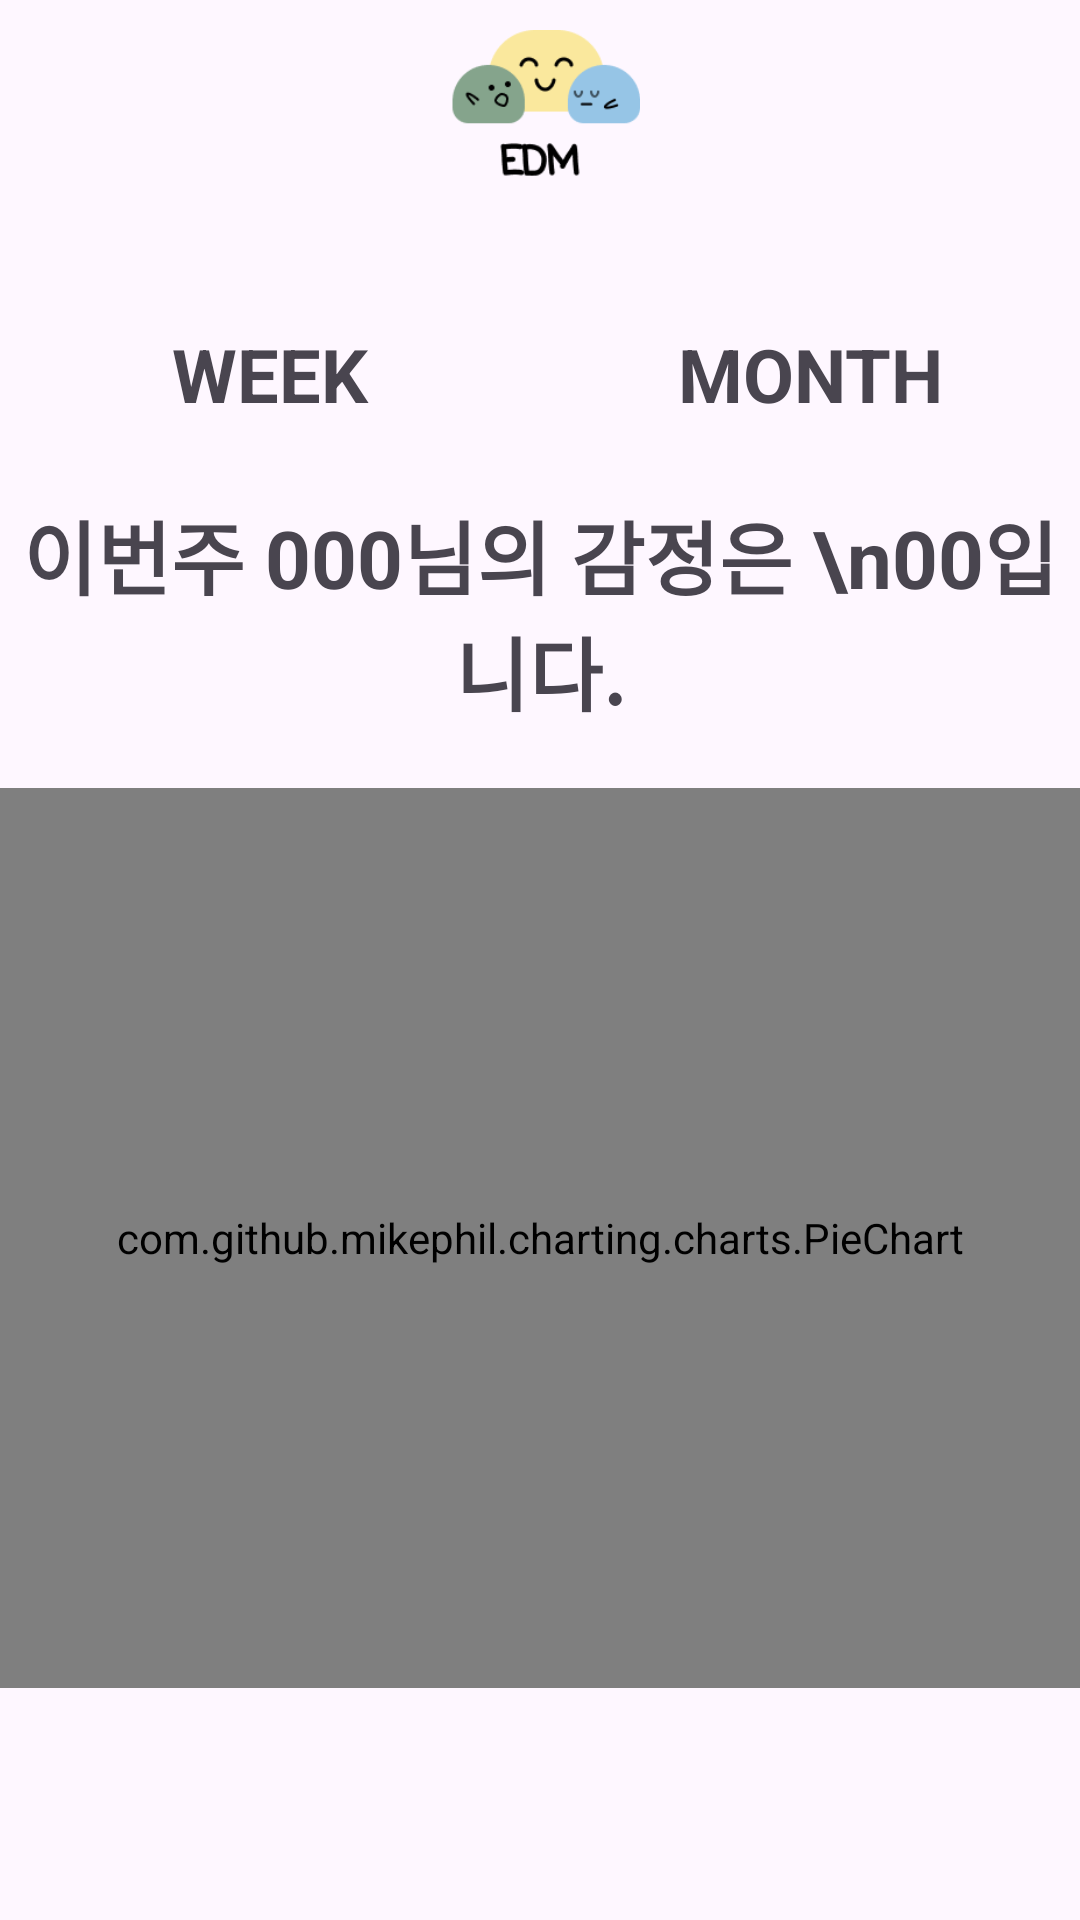

This screen was rendered from an Android layout file. Write that file and the resources it references.
<!-- AndroidManifest.xml: application theme Theme.CapstoneFinalDiary -->
<!-- res/layout/week_fragment.xml -->
<?xml version="1.0" encoding="utf-8"?>
<androidx.drawerlayout.widget.DrawerLayout
    xmlns:android="http://schemas.android.com/apk/res/android"
    xmlns:app="http://schemas.android.com/apk/res-auto"
    xmlns:tools="http://schemas.android.com/tools"
    android:id="@+id/drawer"
    android:layout_width="match_parent"
    android:layout_height="match_parent"
    android:orientation="vertical"
    tools:context=".WeekFragment">    

    <androidx.constraintlayout.widget.ConstraintLayout
        android:layout_width="match_parent"
        android:layout_height="match_parent">

        <include
            android:id="@+id/include2"
            layout="@layout/toolbar"
            android:layout_width="match_parent"
            android:layout_height="wrap_content"
            tools:layout_editor_absoluteX="0dp"
            tools:layout_editor_absoluteY="0dp" />

        <LinearLayout
            android:layout_width="match_parent"
            android:layout_height="wrap_content"
            android:orientation="vertical"
            app:layout_constraintTop_toBottomOf="@id/include2"
            app:layout_constraintLeft_toLeftOf="parent"
            app:layout_constraintRight_toRightOf="parent">

            <LinearLayout
                android:layout_width="match_parent"
                android:layout_height="wrap_content"
                android:orientation="horizontal"
                android:layout_marginTop="40dp">

                <TextView
                    android:id="@+id/tv_week"
                    android:layout_width="0dp"
                    android:layout_height="wrap_content"
                    android:layout_weight="1"
                    android:gravity="center"
                    android:text="WEEK"
                    android:textSize="12pt"
                    android:textStyle="bold"
                    android:padding="4dp"/>

                <TextView
                    android:id="@+id/tv_month"
                    android:layout_width="0dp"
                    android:layout_height="wrap_content"
                    android:layout_weight="1"
                    android:text="MONTH"
                    android:textSize="12pt"
                    android:textStyle="bold"
                    android:gravity="center"
                    android:padding="4dp"/>

            </LinearLayout>

            <TextView
                android:layout_width="match_parent"
                android:layout_height="wrap_content"
                android:text="이번주 000님의 감정은 \n00입니다."
                android:textSize="13pt"
                android:textStyle="bold"
                android:gravity="center"
                android:layout_marginTop="20dp"/>

            <com.github.mikephil.charting.charts.PieChart
                android:id="@+id/chart"
                android:layout_width="match_parent"
                android:layout_height="300dp"
                android:layout_marginTop="20dp"/>
        </LinearLayout>
    </androidx.constraintlayout.widget.ConstraintLayout>

</androidx.drawerlayout.widget.DrawerLayout>
<!-- res/layout/toolbar.xml (included above) -->
<?xml version="1.0" encoding="utf-8"?>
<androidx.coordinatorlayout.widget.CoordinatorLayout
    xmlns:android="http://schemas.android.com/apk/res/android"
    xmlns:tools="http://schemas.android.com/tools"
    android:layout_width="match_parent"
    android:layout_height="match_parent">
        <com.google.android.material.appbar.AppBarLayout
            android:layout_width="match_parent"
            android:layout_height="wrap_content">
<androidx.appcompat.widget.Toolbar
    android:id="@+id/toolbar"
    android:layout_width="match_parent"
    android:layout_height="?attr/actionBarSize"
    android:background="@drawable/background"
    >

        

        <ImageView
            android:id="@+id/iv_logo"
            android:layout_width="wrap_content"
            android:layout_height="wrap_content"
            android:src="@drawable/edm_logo_final"
            android:layout_gravity="center"
            android:layout_marginTop="10dp"
            />



                </androidx.appcompat.widget.Toolbar>
        </com.google.android.material.appbar.AppBarLayout>
</androidx.coordinatorlayout.widget.CoordinatorLayout>
<!-- resources referenced by this layout -->
<resources>
  <!-- drawable edm_logo_final: png bitmap (drawable, 5238 bytes) -->
  <style name="Theme.CapstoneFinalDiary" parent="Base.Theme.CapstoneFinalDiary" />
  <style name="Base.Theme.CapstoneFinalDiary" parent="Theme.Material3.DayNight.NoActionBar">
          
          <item name="android:statusBarColor">@color/gray</item>
          
      </style>
  <color name="gray">#9D9D9D</color>
</resources>
